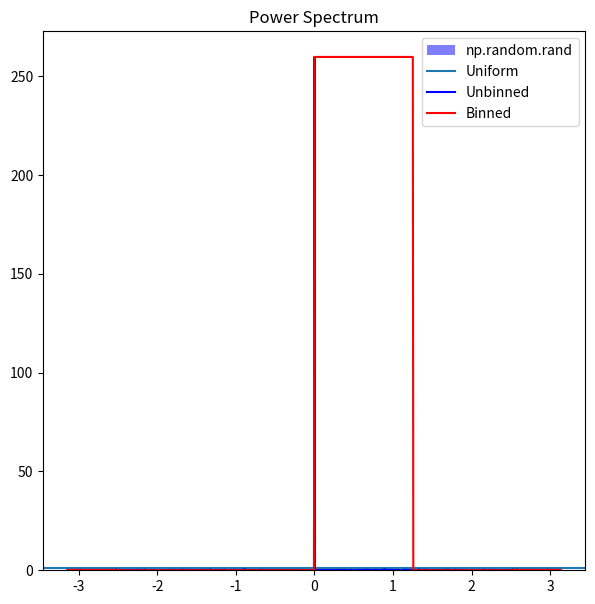

Write Python code to recreate this figure.
# -*- coding: utf-8 -*-
"""
Created on Fri Jun  5 13:10:43 2020

[redacted]
"""

import numpy as np
import matplotlib.pyplot as plt

N = 1024
n_bins = 20 
X = np.random.rand(N)

X_k = np.fft.fft(X)
P = (1/N)*np.abs(X_k)**2
k = 2*np.pi*np.fft.fftfreq(N,1)

k_bins = 5
kmax = np.amax(k)
kmin = np.amin(k)
dk = (kmax - kmin)/(k_bins)

print("Maximum value of wavevector k is",kmax)
print("Maximum value of wavevector k is",kmin)

P_binned_vals = np.zeros((k_bins,2))
for i in range(k_bins):
    for ki in k:
        if ki >= (kmin + i*dk) and ki <= (kmin + (i+1)*dk):
            P_binned_vals[i][0] = P_binned_vals[i][0] + P[i]
            P_binned_vals[i][1] = P_binned_vals[i][1] + 1
            
P_binned = np.zeros(N)
for i in range(N):
    j = int(np.floor(5*i/N))
    P_binned[i] = P_binned_vals[j][0]/P_binned_vals[j][1]
    
plt.figure(figsize=(7,7))
n1, bins1, patches1 = plt.hist(X, n_bins, facecolor='blue', density='true', alpha=0.5, label='np.random.rand')
plt.axhline(y=1, xmin=0, xmax=1,label='Uniform')
plt.title("np.random.rand; n=1024")
plt.legend()
plt.show()

idx = np.argsort(k)
plt.plot(k[idx],P[idx],'b',label='Unbinned')
plt.plot(k[idx],P_binned[idx],'r',label='Binned')
plt.legend()
plt.title("Power Spectrum")
plt.show()

